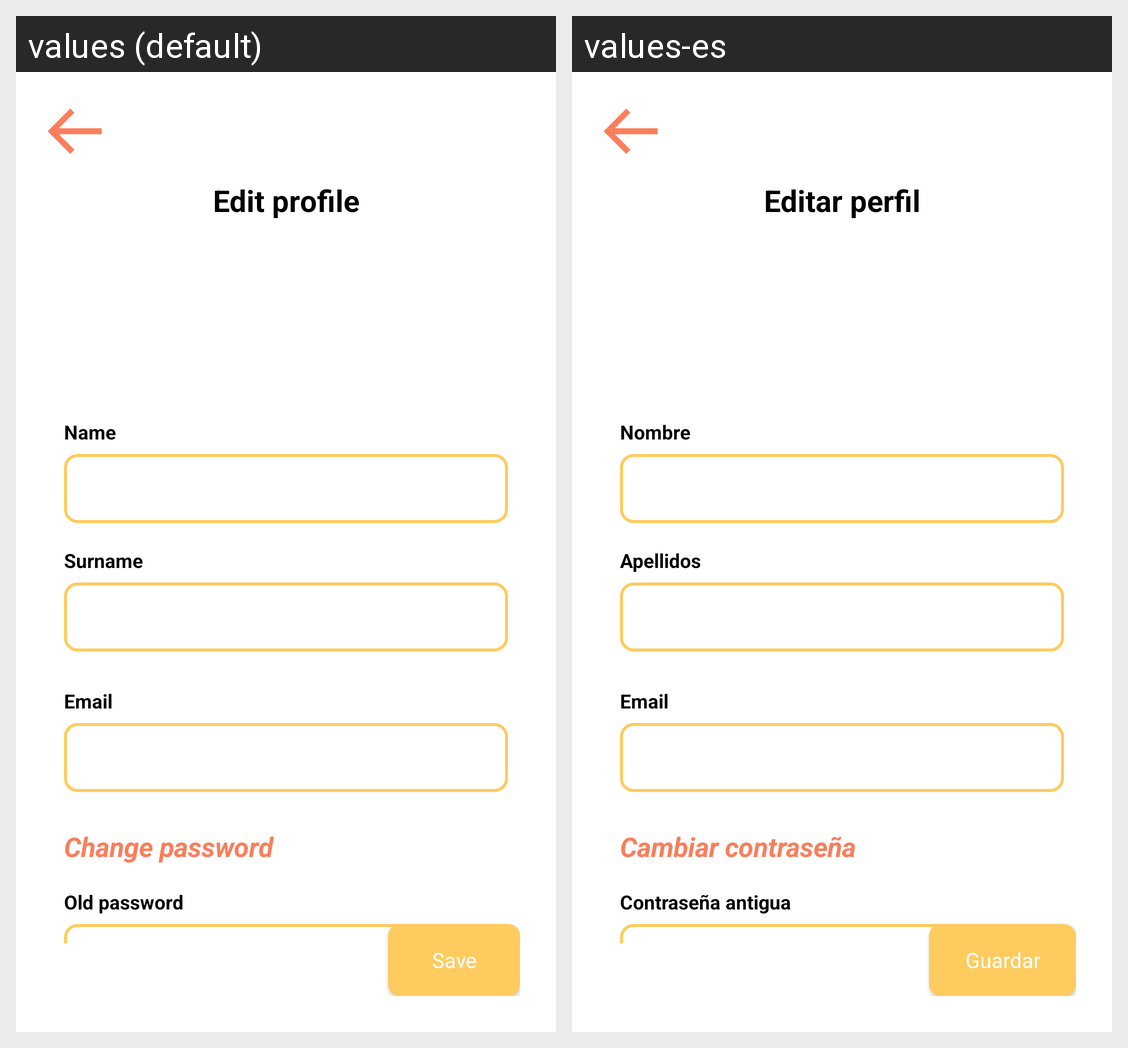

For this localized Android screen grid, give each drawn string resource with its value in every locale shown.
Android screen res/layout/activity_profile.xml rendered under 2 locales, left to right: values (default), values-es. Device: Nexus 5 (rendered at 1080×1920; each locale shown at half size, 540×960, under a caption strip naming it); theme Theme.intery.NoActionBar.
Strings drawn on this screen, with the default value and each locale's value (text and hints the layout hard-codes, and strings that could not be matched under every locale, appear in the picture but are not listed):

editProfile
  values: Edit profile
  values-es: Editar perfil

name
  values: Name
  values-es: Nombre

surname
  values: Surname
  values-es: Apellidos

email
  values: Email
  values-es: Email

changePassword
  values: Change password
  values-es: Cambiar contraseña

oldPassword
  values: Old password
  values-es: Contraseña antigua

save
  values: Save
  values-es: Guardar
